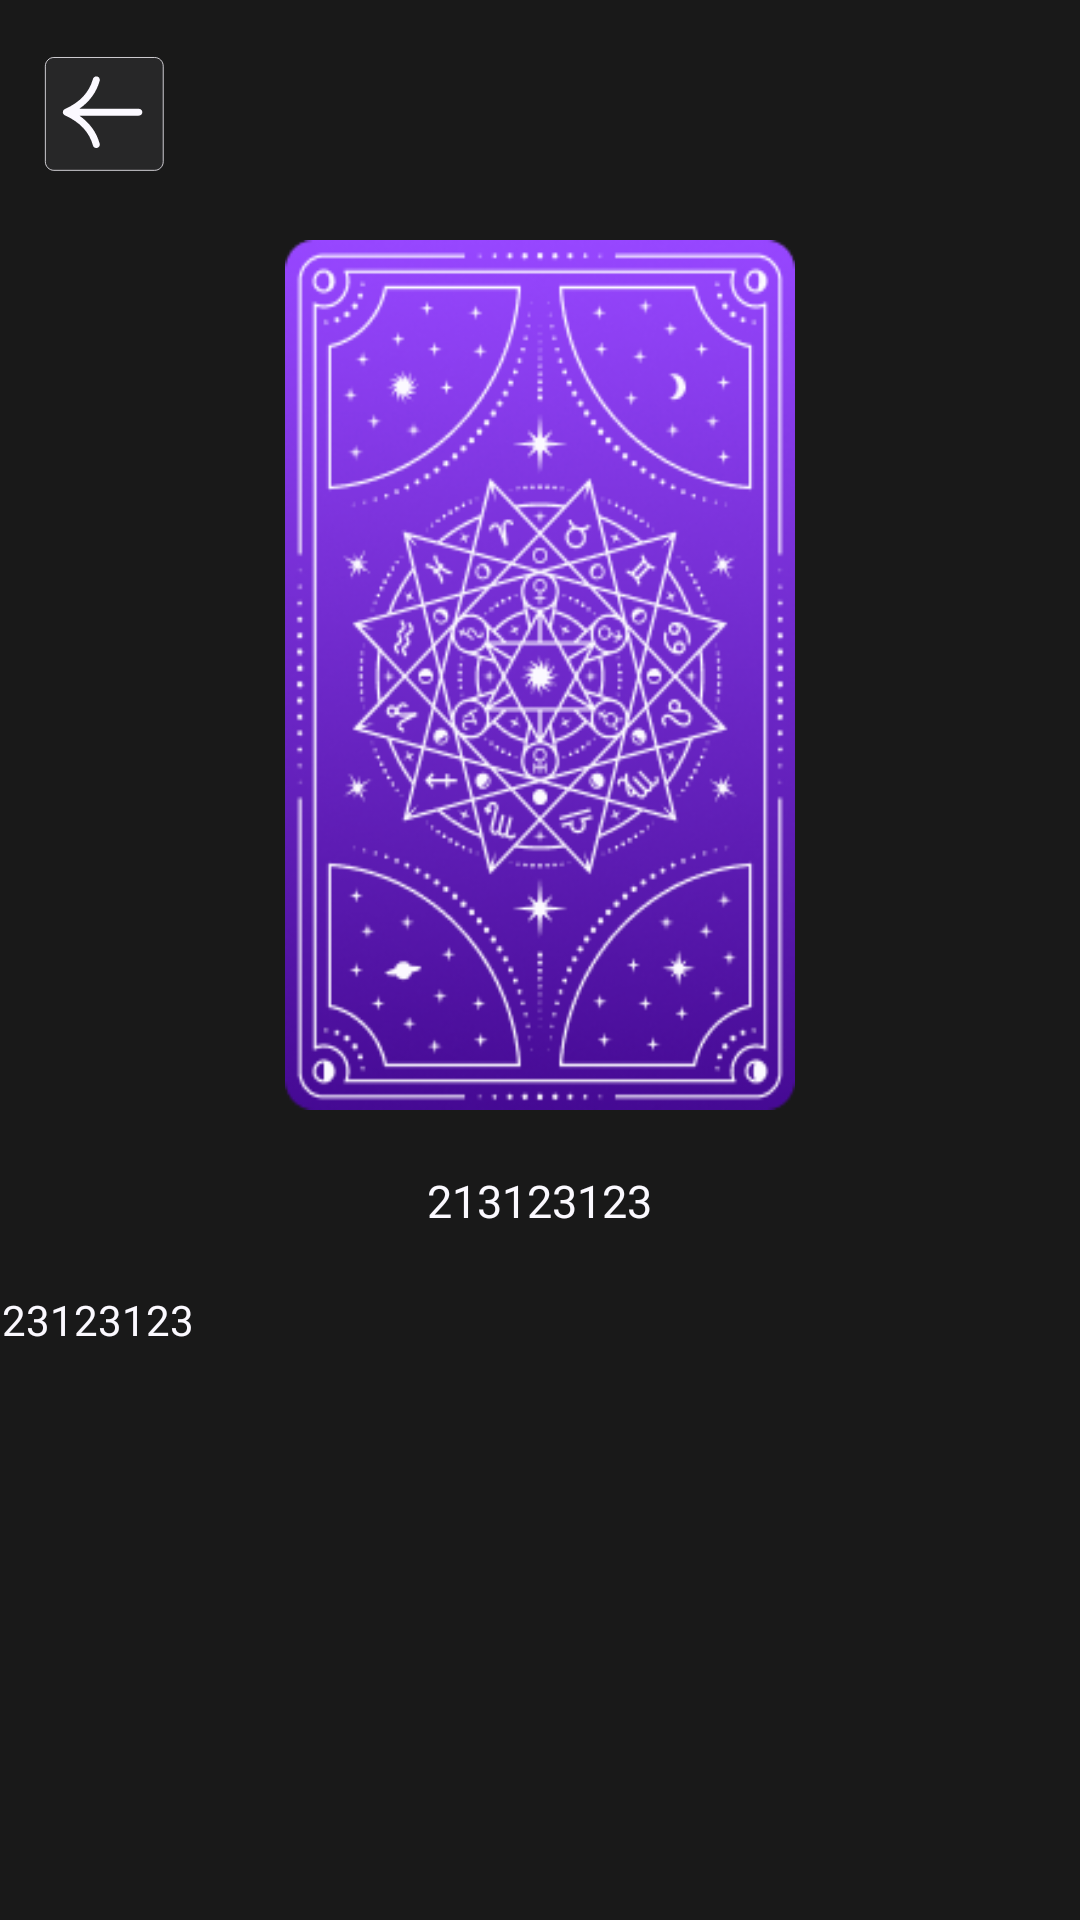

Android layout source for this screen:
<!-- AndroidManifest.xml: application theme Theme.AppTamLinh -->
<!-- res/layout/activity_xem_ynghia_detail.xml -->
<?xml version="1.0" encoding="utf-8"?>
<androidx.constraintlayout.widget.ConstraintLayout xmlns:android="http://schemas.android.com/apk/res/android"
    xmlns:app="http://schemas.android.com/apk/res-auto"
    xmlns:tools="http://schemas.android.com/tools"
    android:id="@+id/main"
    android:layout_width="match_parent"
    android:layout_height="match_parent"
    android:background="#191919"
    tools:context=".ProfileFeature.XemYNghia.XemYNghiaDetailActivity">

    <Button
        android:id="@+id/btnBack"
        android:layout_width="50dp"
        android:layout_height="50dp"
        android:layout_marginTop="16dp"
        android:background="@drawable/btn_back"
        app:layout_constraintEnd_toEndOf="parent"
        app:layout_constraintHorizontal_bias="0.039"
        app:layout_constraintStart_toStartOf="parent"
        app:layout_constraintTop_toTopOf="parent" />

    <ScrollView
        android:id="@+id/scroll_view"
        android:layout_width="match_parent"
        android:layout_height="match_parent"
        android:layout_marginTop="80dp"
        app:layout_constraintEnd_toEndOf="parent"
        app:layout_constraintStart_toStartOf="parent"
        app:layout_constraintTop_toTopOf="parent">

        <LinearLayout
            android:layout_width="match_parent"
            android:layout_height="match_parent"
            android:orientation="vertical">

            <ImageView
                android:id="@+id/imgView"
                android:layout_width="170dp"
                android:layout_height="290dp"
                android:layout_gravity="center"
                android:background="@drawable/png_tarot_card_back" />

            <TextView
                android:id="@+id/txtTenBai"
                android:layout_width="wrap_content"
                android:layout_height="wrap_content"
                android:fontFamily="@font/lost_type"
                android:textAlignment="center"
                android:layout_gravity="center"
                android:layout_marginTop="20dp"
                android:text="213123123"
                android:textAllCaps="false"
                android:textColor="@color/W1"
                android:lineSpacingExtra="8sp"
                android:textSize="15sp" />

            <TextView
                android:id="@+id/txtNoiDung"
                android:layout_width="375dp"
                android:layout_height="wrap_content"
                android:layout_gravity="center"
                android:layout_marginTop="20dp"
                android:fontFamily="@font/americana_b"
                android:lineSpacingExtra="8sp"
                android:text="123123123"
                android:textColor="@color/W1"
                android:textSize="14sp" />
        </LinearLayout>
    </ScrollView>
</androidx.constraintlayout.widget.ConstraintLayout>
<!-- resources referenced by this layout -->
<resources>
  <color name="W1">#FBF9FF</color>
  <!-- drawable btn_back (drawable) -->
  <vector xmlns:android="http://schemas.android.com/apk/res/android"
      android:width="134dp"
      android:height="132dp"
      android:viewportWidth="134"
      android:viewportHeight="132">
      <group>
          <path
              android:fillColor="@color/B2"
              android:pathData="M8 16c0-4.42 3.58-8 8-8h90c4.42 0 8 3.58 8 8v84c0 4.42-3.58 8-8 8h-90c-4.42 0-8-3.58-8-8z"/>
          <path
              android:strokeColor="@color/W1"
              android:strokeWidth="0.7"
              android:pathData="M8.35 16c0-2.03 0.81-3.97 2.24-5.41 1.43-1.43 3.38-2.24 5.41-2.24h90c2.03 0 3.97 0.81 5.41 2.24 1.43 1.43 2.24 3.38 2.24 5.41v84c0 2.03-0.81 3.97-2.24 5.41-1.43 1.43-3.38 2.24-5.41 2.24h-90c-2.03 0-3.97-0.81-5.41-2.24-1.43-1.43-2.24-3.38-2.24-5.41z"/>
      </group>
      <path
          android:fillColor="@color/W1"
          android:pathData="M91.88 53.49H38.73C48 47.1 54.08 38.84 56.9 28.79c0.45-1.6-0.54-3.26-2.2-3.69-1.66-0.43-3.38 0.52-3.82 2.12C47.57 39 39.37 47.68 25.8 53.76l-0.14 0.09c-0.08 0.03-0.15 0.07-0.23 0.12-0.03 0.02-0.08 0.04-0.12 0.08l-0.17 0.13-0.18 0.15-0.1 0.1-0.15 0.16-0.14 0.17-0.08 0.12c-0.05 0.07-0.1 0.14-0.13 0.22-0.02 0.05-0.06 0.08-0.09 0.13v0.05c-0.03 0.03-0.05 0.08-0.06 0.12-0.04 0.07-0.05 0.15-0.07 0.24l-0.07 0.21c0 0.04 0 0.08-0.02 0.11-0.01 0.09-0.03 0.17-0.03 0.26L24 56.46v0.04 0.05l0.02 0.24c0 0.09 0.02 0.17 0.03 0.26 0 0.03 0 0.07 0.02 0.1l0.07 0.22 0.07 0.24 0.05 0.12 0.01 0.05 0.05 0.08v0.02l0.14 0.25 0.18 0.23 0.1 0.12 0.03 0.03 0.08 0.06c0.06 0.07 0.15 0.13 0.22 0.2l0.24 0.19 0.11 0.07 0.14 0.07c0.01 0 0.04 0.01 0.05 0.03 0.06 0.03 0.12 0.08 0.19 0.1C39.38 65.32 47.58 74 50.87 85.78c0.38 1.34 1.64 2.22 3.01 2.22 0.27 0 0.54-0.04 0.81-0.1 1.66-0.44 2.65-2.09 2.2-3.69-2.81-10.05-8.9-18.33-18.16-24.7h53.15c1.72 0 3.12-1.35 3.12-3 0-1.67-1.4-3.01-3.12-3.01v-0.01Z"/>
  </vector>
  <!-- drawable png_tarot_card_back: png bitmap (drawable, 96517 bytes) -->
  <style name="Theme.AppTamLinh" parent="Base.Theme.AppTamLinh" />
  <color name="B2">#272728</color>
  <style name="Base.Theme.AppTamLinh" parent="Theme.AppCompat.Light.NoActionBar">
          
      </style>
</resources>
